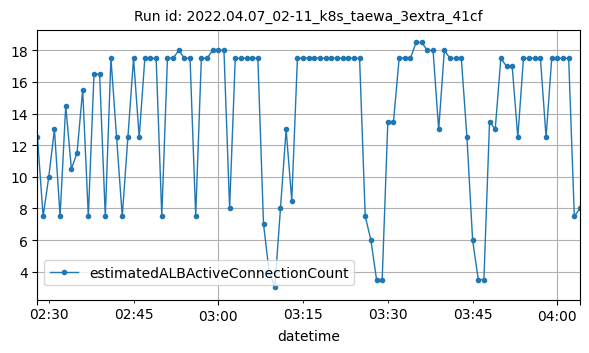

The file beside this chart, header and first rows:
datetime, estimatedALBActiveConnectionCount
2022-04-07T02:28:00Z, 12.5
2022-04-07T02:29:00Z, 7.5
2022-04-07T02:30:00Z, 10
2022-04-07T02:31:00Z, 13
2022-04-07T02:32:00Z, 7.5
2022-04-07T02:33:00Z, 14.5
2022-04-07T02:34:00Z, 10.5
2022-04-07T02:35:00Z, 11.5
2022-04-07T02:36:00Z, 15.5
2022-04-07T02:37:00Z, 7.5
2022-04-07T02:38:00Z, 16.5
2022-04-07T02:39:00Z, 16.5
2022-04-07T02:40:00Z, 7.5
2022-04-07T02:41:00Z, 17.5
2022-04-07T02:42:00Z, 12.5
2022-04-07T02:43:00Z, 7.5
2022-04-07T02:44:00Z, 12.5
2022-04-07T02:45:00Z, 17.5
2022-04-07T02:46:00Z, 12.5
2022-04-07T02:47:00Z, 17.5
2022-04-07T02:48:00Z, 17.5
2022-04-07T02:49:00Z, 17.5
2022-04-07T02:50:00Z, 7.5
2022-04-07T02:51:00Z, 17.5
2022-04-07T02:52:00Z, 17.5
2022-04-07T02:53:00Z, 18
2022-04-07T02:54:00Z, 17.5
2022-04-07T02:55:00Z, 17.5
2022-04-07T02:56:00Z, 7.5
2022-04-07T02:57:00Z, 17.5
2022-04-07T02:58:00Z, 17.5
2022-04-07T02:59:00Z, 18
2022-04-07T03:00:00Z, 18
2022-04-07T03:01:00Z, 18
2022-04-07T03:02:00Z, 8
2022-04-07T03:03:00Z, 17.5
2022-04-07T03:04:00Z, 17.5
2022-04-07T03:05:00Z, 17.5
2022-04-07T03:06:00Z, 17.5
2022-04-07T03:07:00Z, 17.5
2022-04-07T03:08:00Z, 7
2022-04-07T03:09:00Z, 4
2022-04-07T03:10:00Z, 3
2022-04-07T03:11:00Z, 8
2022-04-07T03:12:00Z, 13
2022-04-07T03:13:00Z, 8.5
2022-04-07T03:14:00Z, 17.5
2022-04-07T03:15:00Z, 17.5
2022-04-07T03:16:00Z, 17.5
2022-04-07T03:17:00Z, 17.5
2022-04-07T03:18:00Z, 17.5
2022-04-07T03:19:00Z, 17.5
2022-04-07T03:20:00Z, 17.5
2022-04-07T03:21:00Z, 17.5
2022-04-07T03:22:00Z, 17.5
2022-04-07T03:23:00Z, 17.5
2022-04-07T03:24:00Z, 17.5
2022-04-07T03:25:00Z, 17.5
2022-04-07T03:26:00Z, 7.5
2022-04-07T03:27:00Z, 6
... 37 more rows
